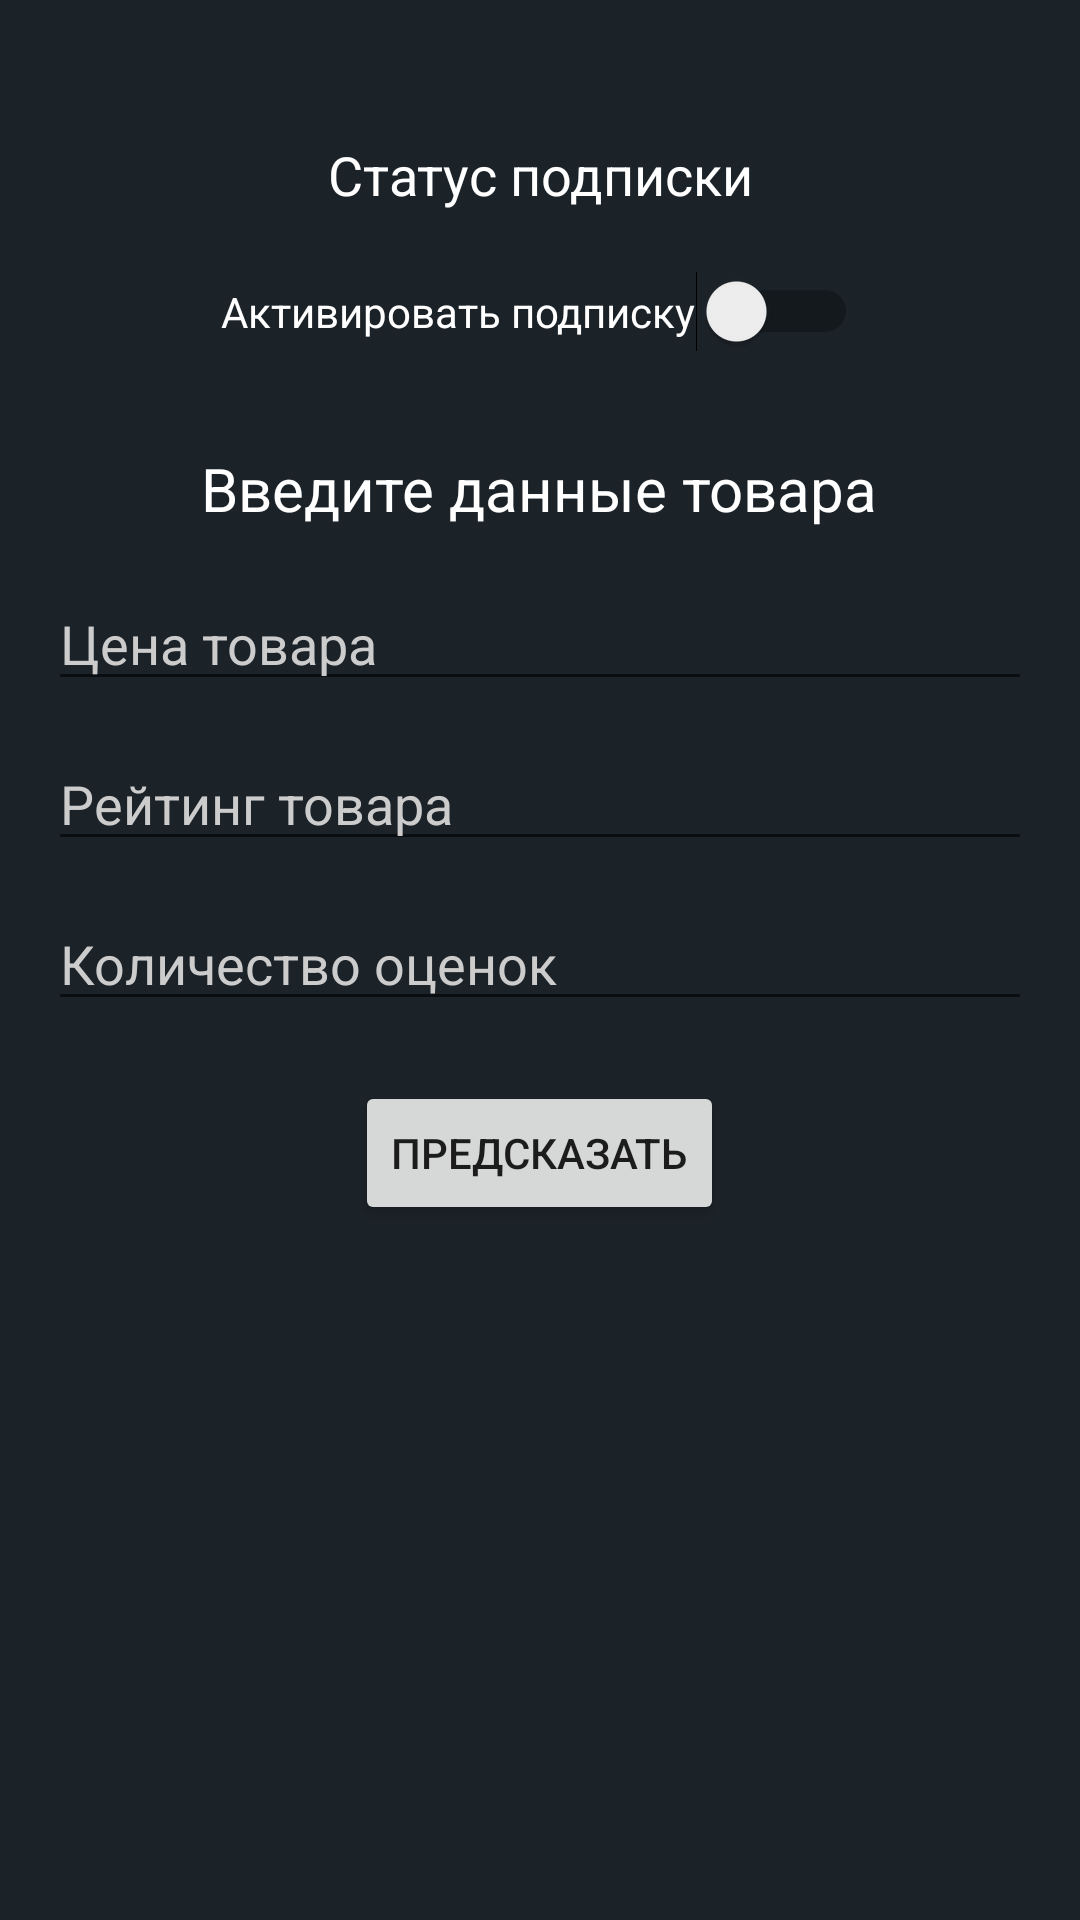

The Android layout XML behind this screen, and the referenced resources:
<!-- AndroidManifest.xml: application theme Theme.Sparta_wb -->
<!-- res/layout/fragment_notifications.xml -->
<?xml version="1.0" encoding="utf-8"?>
<ScrollView xmlns:android="http://schemas.android.com/apk/res/android"
    xmlns:tools="http://schemas.android.com/tools"
    android:layout_width="match_parent"
    android:layout_height="match_parent"
    android:background="@color/dark_blue"
    tools:context=".ui.notifications.NotificationsFragment">

    <LinearLayout
        android:layout_width="match_parent"
        android:layout_height="wrap_content"
        android:orientation="vertical"
        android:padding="16dp">

        
        <TextView
            android:id="@+id/subscriptionStatusTextView"
            android:layout_width="wrap_content"
            android:layout_height="wrap_content"
            android:text="Статус подписки"
            android:textColor="@android:color/white"
            android:textSize="18sp"
            android:textAlignment="center"
            android:layout_gravity="center_horizontal"
            android:layout_marginTop="30dp"
            android:layout_marginBottom="20dp" />

        
        <Switch
            android:id="@+id/subscriptionSwitch"
            android:layout_width="wrap_content"
            android:layout_height="wrap_content"
            android:text="Активировать подписку"
            android:textColor="@android:color/white"
            android:layout_gravity="center_horizontal"
            android:layout_marginBottom="32dp" />

        
        <TextView
            android:id="@+id/title"
            android:layout_width="wrap_content"
            android:layout_height="wrap_content"
            android:text="Введите данные товара"
            android:textSize="20sp"
            android:textColor="@android:color/white"
            android:layout_gravity="center_horizontal"
            android:layout_marginBottom="16dp" />

        
        <EditText
            android:textColor="@color/white"
            android:id="@+id/priceInput"
            android:layout_width="match_parent"
            android:layout_height="wrap_content"
            android:hint="Цена товара"
            android:inputType="numberDecimal"
            android:textColorHint="#cccccc"
            android:layout_marginBottom="12dp" />

        <EditText
            android:textColor="@color/white"
            android:id="@+id/ratingInput"
            android:layout_width="match_parent"
            android:layout_height="wrap_content"
            android:hint="Рейтинг товара"
            android:inputType="numberDecimal"
            android:textColorHint="#cccccc"
            android:layout_marginBottom="12dp" />



        <EditText
            android:textColor="@color/white"
            android:id="@+id/votesInput"
            android:layout_width="match_parent"
            android:layout_height="wrap_content"
            android:hint="Количество оценок"
            android:inputType="number"
            android:textColorHint="#cccccc"
            android:layout_marginBottom="20dp" />

        
        <Button
            android:id="@+id/predictButton"
            android:layout_width="wrap_content"
            android:layout_height="wrap_content"
            android:text="Предсказать"
            android:layout_gravity="center_horizontal"
            android:layout_marginBottom="24dp" />

        
        <TextView
            android:id="@+id/predictionResult"
            android:layout_width="wrap_content"
            android:layout_height="wrap_content"
            android:text=""
            android:textColor="@android:color/white"
            android:textSize="18sp"
            android:layout_gravity="center_horizontal"
            android:layout_marginBottom="24dp" />

    </LinearLayout>
</ScrollView>
<!-- resources referenced by this layout -->
<resources>
  <color name="dark_blue">#1b2228</color>
  <color name="white">#FFFFFFFF</color>
  <style name="Theme.Sparta_wb" parent="Theme.MaterialComponents.DayNight.DarkActionBar">
          
          <item name="colorPrimary">@color/purple_500</item>
          <item name="colorPrimaryVariant">@color/purple_700</item>
          <item name="colorOnPrimary">@color/white</item>
          
          <item name="colorSecondary">@color/teal_200</item>
          <item name="colorSecondaryVariant">@color/teal_700</item>
          <item name="colorOnSecondary">@color/black</item>
          
          <item name="android:statusBarColor">?attr/colorPrimaryVariant</item>
          
      </style>
  <color name="purple_500">#6200EE</color>
  <color name="purple_700">#3700B3</color>
  <color name="teal_200">#03DAC5</color>
  <color name="teal_700">#018786</color>
  <color name="black">#FF000000</color>
</resources>
